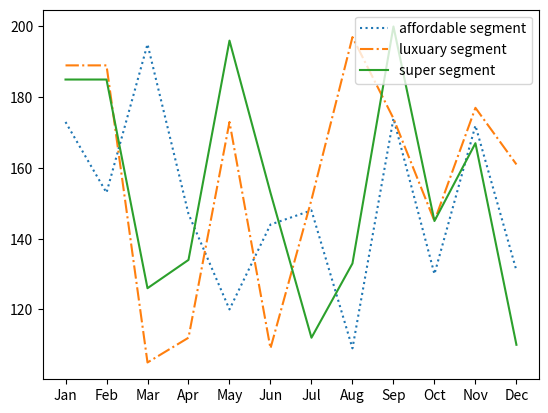

Write the Python code that produced this figure.

import matplotlib.pyplot as plt
import numpy as np
x = np.array(["Jan","Feb","Mar","Apr","May","Jun","Jul","Aug","Sep","Oct","Nov","Dec"])
y1 =  np.array([173,153,195,147,120,144,148,109,174,130,172,131])
y2 = np.array([189,189,105,112,173,109,151,197,174,145,177,161])
y3 =  np.array([185,185,126,134,196,153,112,133,200,145,167,110])

fig, ax = plt.subplots()

ax.plot(x, y1,label="affordable segment",ls=":")
ax.plot(x, y2,label="luxuary segment",ls="-.")
ax.plot(x,y3,label = "super segment")
ax.legend()
plt.show()